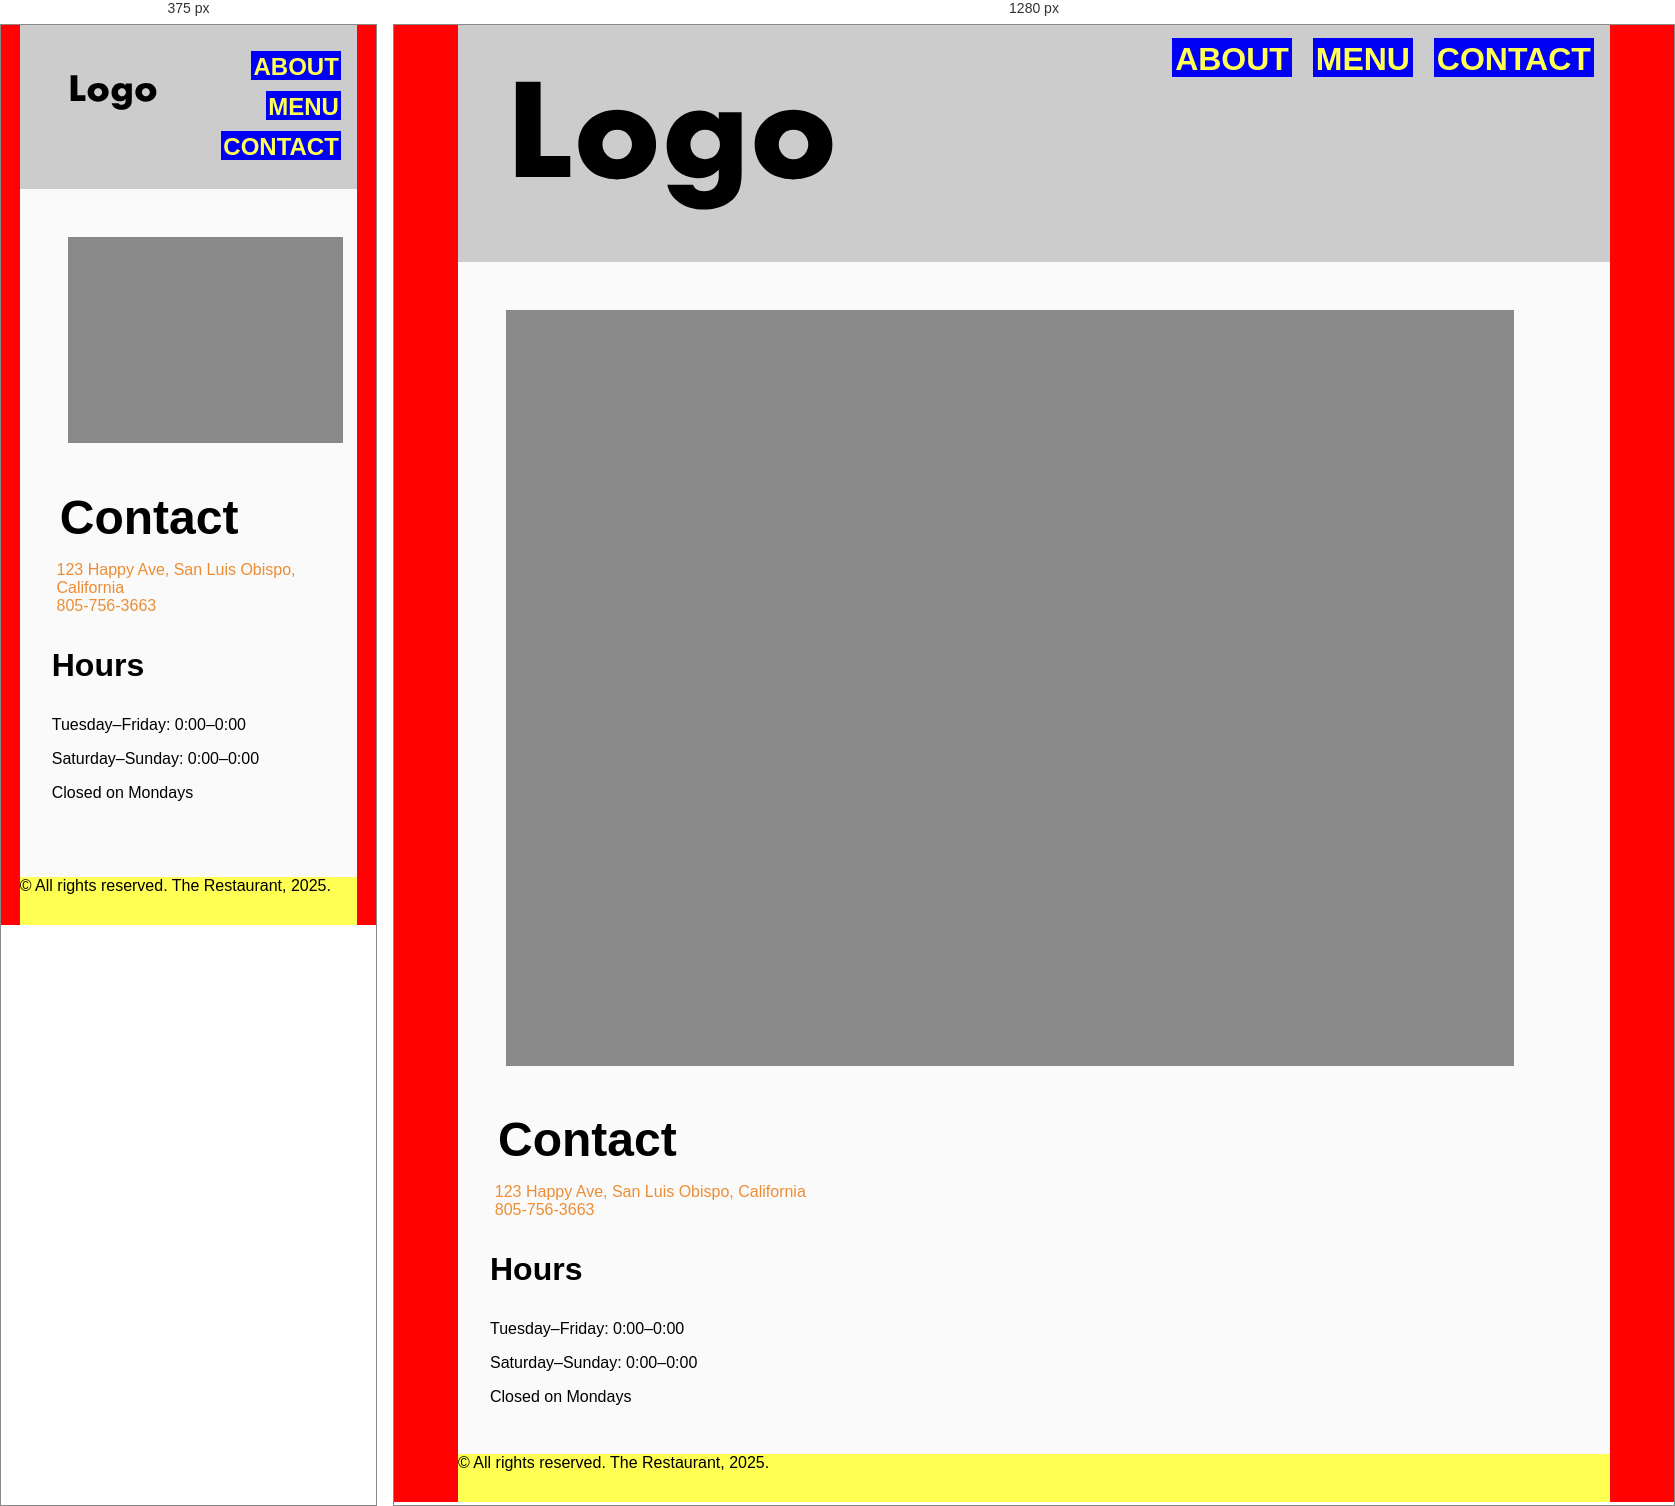
Rendered at 375 px and 1280 px, left to right.

<!-- file: contact.html -->
<!doctype html>
<html lang="en">

<head>
    <meta charset="UTF-8">
    <meta name="viewport" content="width=device-width, initial-scale=1">
    <meta http-equiv="Cache-Control" content="no-cache, no-store, must-revalidate" />
    <meta http-equiv="Pragma" content="no-cache" />
    <meta http-equiv="Expires" content="0" />
    <link rel="stylesheet" type="text/css" href="style.css">
    <title>Untitled Document</title>
</head>

<body>
    <div class="container">
        <header>

            <a href="index.html">
                <img src="logo.svg" alt="logo placeholder">
                </img>
            </a>

            <nav>
                <ul>
                    <li><a href="about.html">About</a></li>
                    <li><a href="menu.html">Menu</a></li>
                    <li><a href="contact.html">Contact</a></li>
                </ul>
            </nav>
        </header>
        <main>
            <h1>

            </h1>

            <img src="placeholder.jpg" alt="">
            <h2>
                Contact
            </h2>

            <address>
                123 Happy Ave, San Luis Obispo, California
                <br>

                805-756-3663
            </address>

            <h3>
                Hours
            </h3>
            <ul>

                <li>
                    <p>Tuesday–Friday: 0:00–0:00</p>
                </li>

                <li>

                    <p>Saturday–Sunday: 0:00–0:00</p>
                </li>

                <li>
                    <p>Closed on Mondays</p>
                </li>
            </ul>


        </main>

        <footer>
            © All rights reserved. The Restaurant, 2025.
        </footer>

    </div>
</body>

</html>

/* @media block from style.css */
@media screen and (min-width: 60em) {

	nav ul li {
		display: inline;
		margin-right: 0em;
		font-size: 2em;


	}


	main.menu ul {
		display: grid;
		grid-template-columns: 1fr 1fr;

	}


}